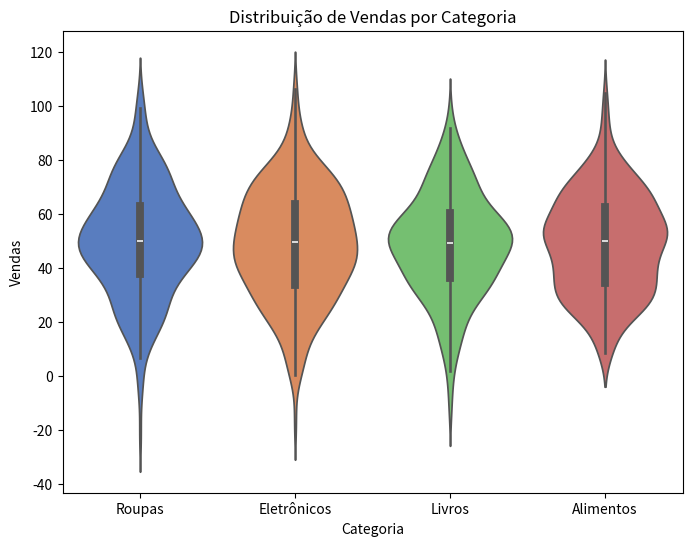

Recreate this plot in Python.
# O violinplot é útil para vizualizar a distribuição de uma variável numérica em diferentes categorias.

import seaborn as sns
import matplotlib.pyplot as plt
import pandas as pd
import numpy as np

categorias = ['Eletrônicos', 'Roupas', 'Alimentos', 'Livros']
vendas = {
    'Categoria': np.random.choice(categorias, 1000),
    'Vendas': np.random.normal(loc=50, scale=20, size=1000)
}

df =pd.DataFrame(vendas)
print(df)

# 2 - Criando ViolinPlot com Seaborn

plt.figure(figsize=(8, 6))
sns.violinplot(
    x='Categoria',
    y='Vendas',
    data=df,
    palette='muted'
)

plt.title('Distribuição de Vendas por Categoria')
plt.xlabel('Categoria')
plt.ylabel('Vendas')
plt.show()